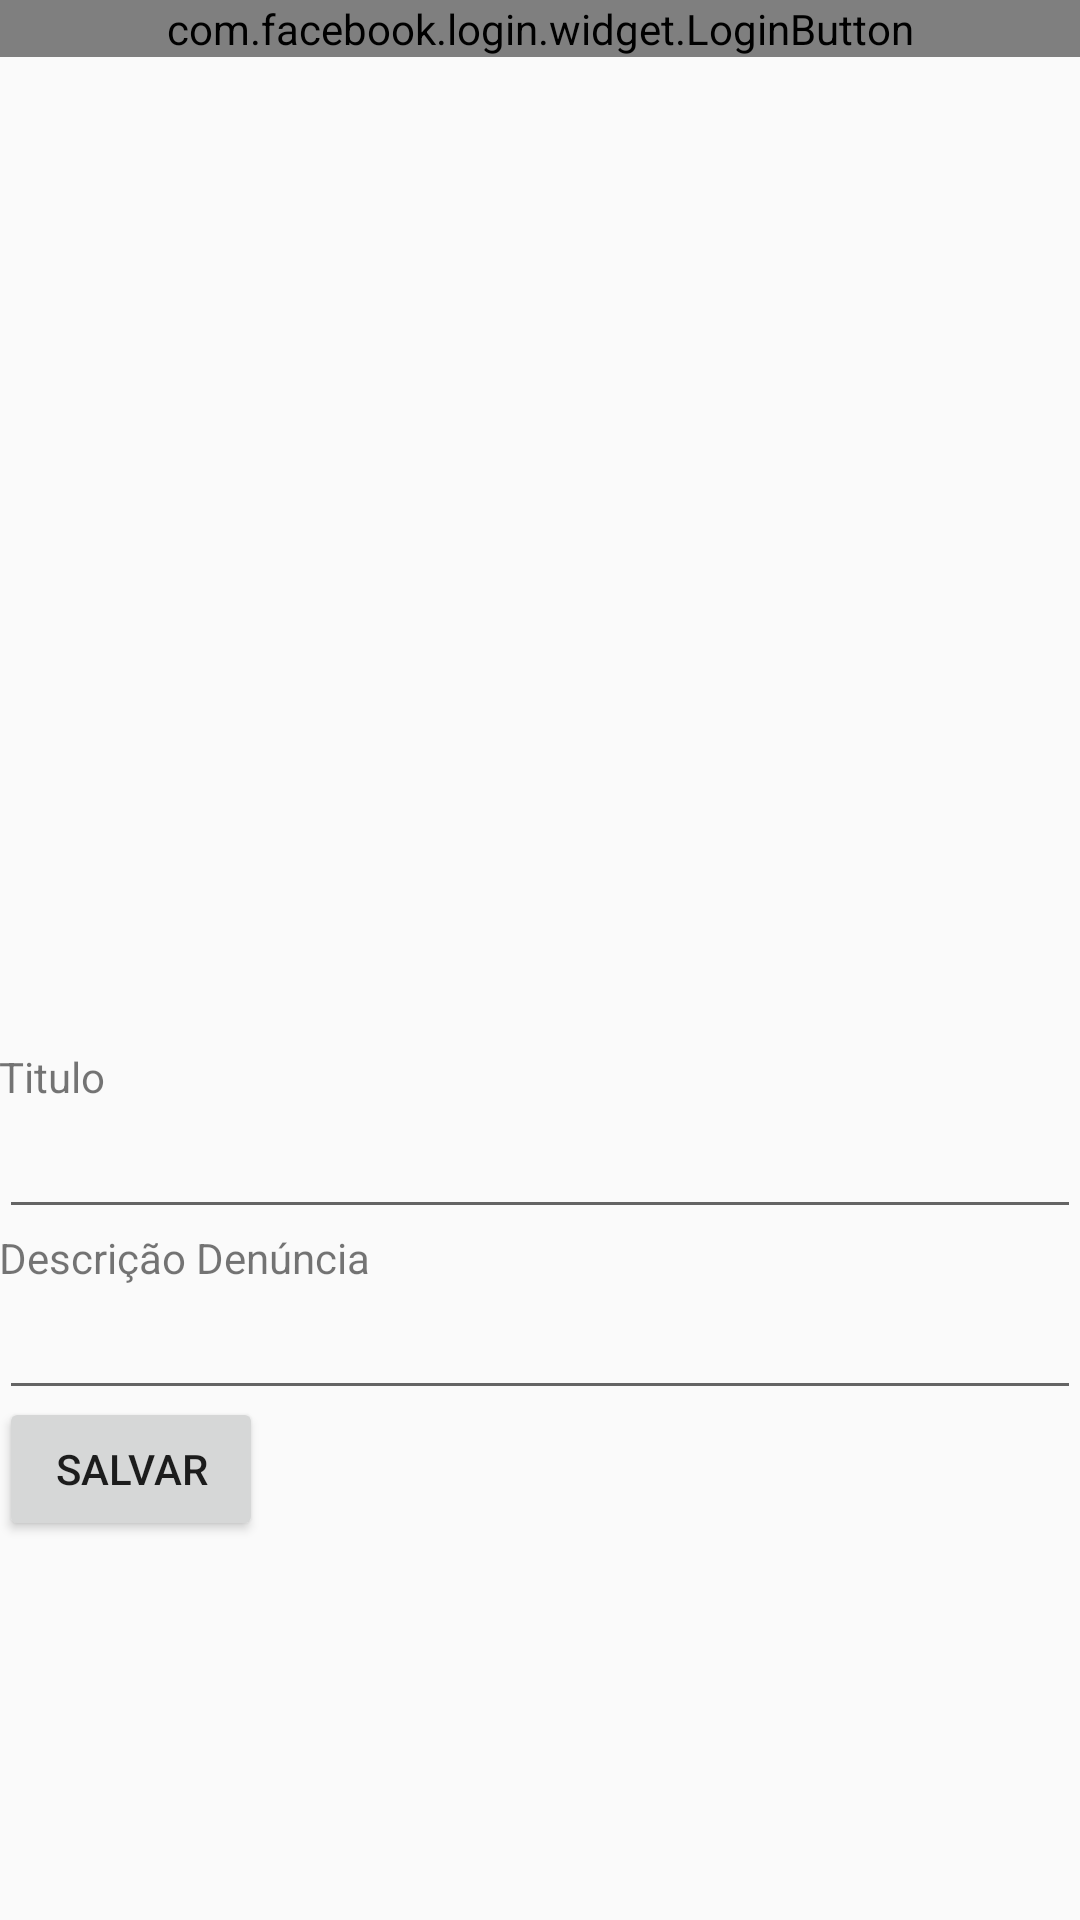

Android layout source for this screen:
<!-- AndroidManifest.xml: application theme AppTheme -->
<!-- res/layout/activity_denuncia_convenio.xml -->
<?xml version="1.0" encoding="utf-8"?>
<RelativeLayout xmlns:android="http://schemas.android.com/apk/res/android"
    xmlns:tools="http://schemas.android.com/tools"
    android:layout_width="match_parent"
    android:layout_height="match_parent"
    android:paddingBottom="@dimen/activity_vertical_margin"
    android:paddingLeft="@dimen/activity_horizontal_margin"
    android:paddingRight="@dimen/activity_horizontal_margin"
    android:paddingTop="@dimen/activity_vertical_margin"
    tools:context="com.example.todeolho.myapplication.DenunciaConvenioActivity">

    <com.facebook.login.widget.LoginButton
        android:id="@+id/login_button"
        android:layout_width="wrap_content"
        android:layout_height="wrap_content"
        android:layout_gravity="center_horizontal"
        android:layout_alignParentTop="true"
        android:layout_alignParentRight="true"
        android:layout_alignParentEnd="true"
        android:layout_alignParentLeft="true"
        android:layout_alignParentStart="true" />

    <ImageView
        android:layout_width="wrap_content"
        android:layout_height="wrap_content"
        android:id="@+id/imagePerfil"

        android:layout_alignTop="@+id/txtNome"
        android:layout_alignParentRight="true"
        android:layout_alignParentEnd="true" />

    <TextView
        android:layout_width="wrap_content"
        android:layout_height="wrap_content"
        android:id="@+id/txtNome"
        android:layout_below="@+id/login_button"
        android:layout_marginTop="24dp"
        android:layout_alignParentLeft="true"
        android:layout_alignParentStart="true"
        android:layout_alignRight="@+id/lblDenuncia"
        android:layout_alignEnd="@+id/lblDenuncia" />

    <TextView
        android:layout_width="wrap_content"
        android:layout_height="wrap_content"
        android:text="Titulo"
        android:id="@+id/lblTitulo"
        android:layout_above="@+id/txtTitulo"
        android:layout_alignParentLeft="true"
        android:layout_alignParentStart="true" />

    <EditText
        android:layout_width="wrap_content"
        android:layout_height="wrap_content"
        android:id="@+id/txtTitulo"
        android:layout_above="@+id/lblDenuncia"
        android:layout_alignRight="@+id/login_button"
        android:layout_alignEnd="@+id/login_button"
        android:layout_alignParentLeft="true"
        android:layout_alignParentStart="true" />

    <EditText
        android:layout_width="wrap_content"
        android:layout_height="wrap_content"
        android:inputType="textMultiLine"
        android:ems="10"
        android:id="@+id/txtDenuncia"
        android:layout_alignParentBottom="true"
        android:layout_alignParentLeft="true"
        android:layout_alignParentStart="true"
        android:layout_marginBottom="170dp"
        android:layout_alignRight="@+id/txtTitulo"
        android:layout_alignEnd="@+id/txtTitulo" />

    <TextView
        android:layout_width="wrap_content"
        android:layout_height="wrap_content"
        android:text="Descrição Denúncia"
        android:id="@+id/lblDenuncia"
        android:layout_above="@+id/txtDenuncia"
        android:layout_alignParentLeft="true"
        android:layout_alignParentStart="true" />

    <Button
        android:layout_width="wrap_content"
        android:layout_height="wrap_content"
        android:text="Salvar"
        android:id="@+id/btnSalvaDenuncia"
        android:layout_below="@+id/lblDenuncia"
        android:layout_alignParentLeft="true"
        android:layout_alignParentStart="true"
        android:layout_marginTop="37dp" />


</RelativeLayout>
<!-- resources referenced by this layout -->
<resources>
  <style name="AppTheme" parent="Theme.AppCompat.Light.DarkActionBar">
          <item name="android:windowContentTransitions">true</item>
          <item name="android:windowAllowEnterTransitionOverlap">true</item>
          <item name="android:windowAllowReturnTransitionOverlap">true</item>
          <item name="android:windowSharedElementEnterTransition">@android:transition/move</item>
          <item name="android:windowSharedElementExitTransition">@android:transition/move</item>
      </style>
</resources>
